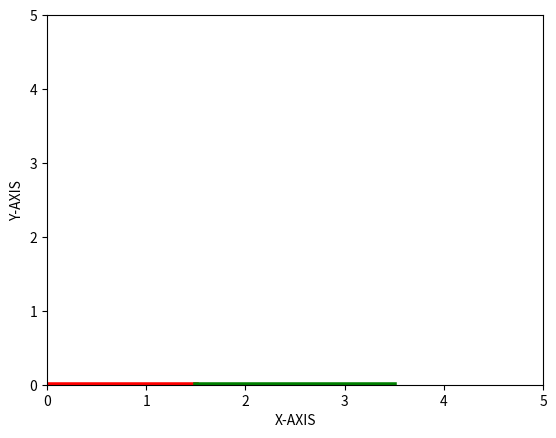
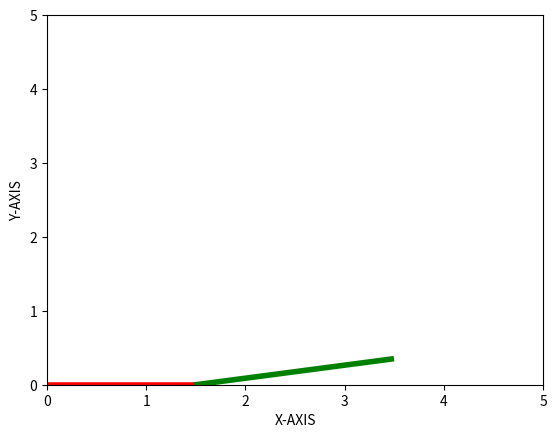
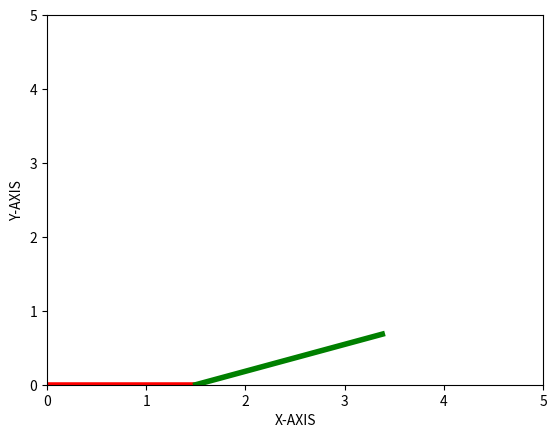
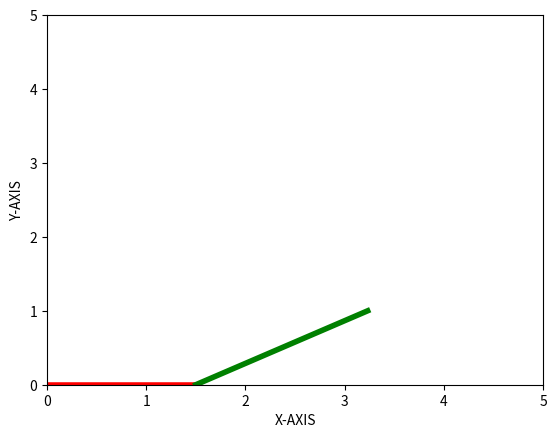
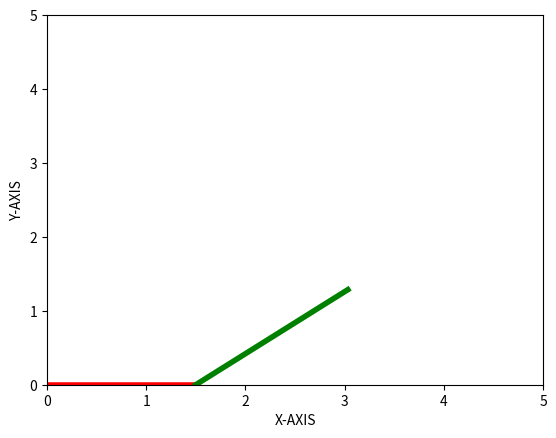
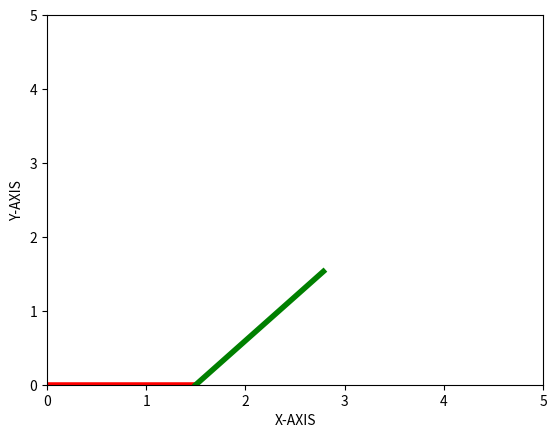
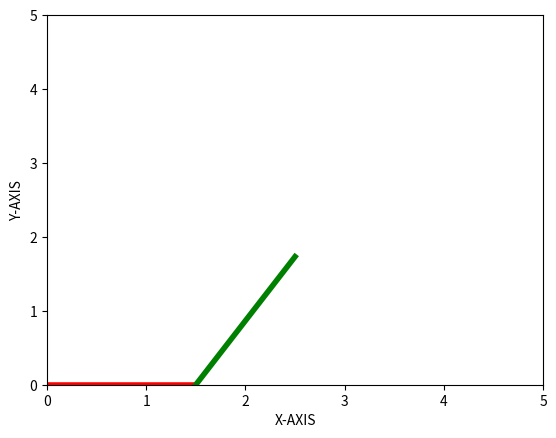
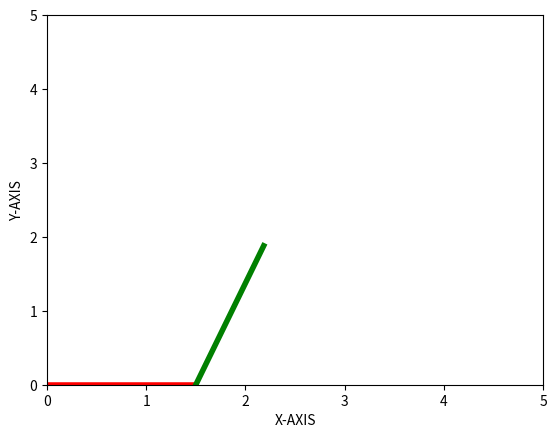
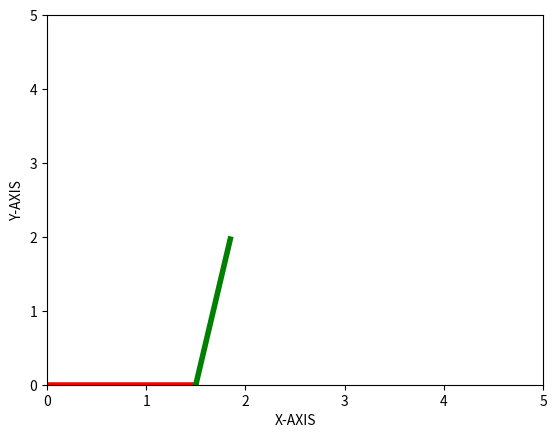
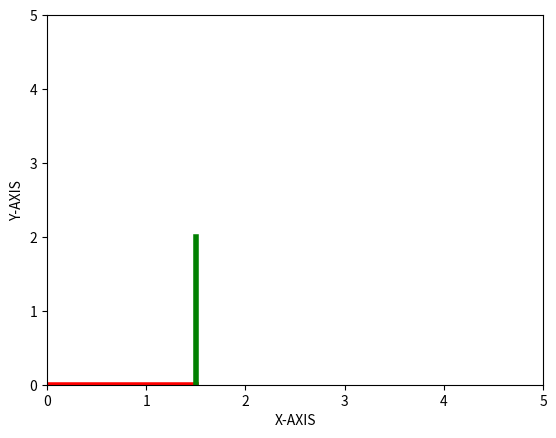
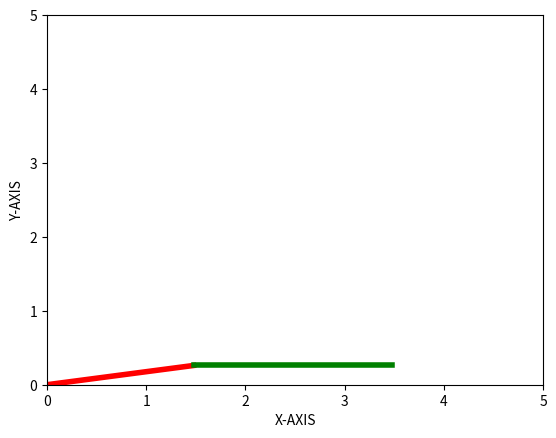
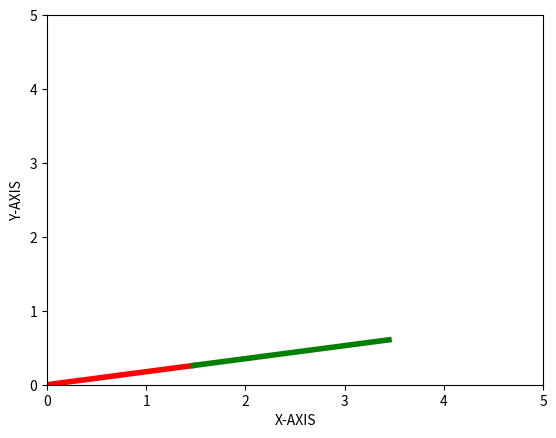
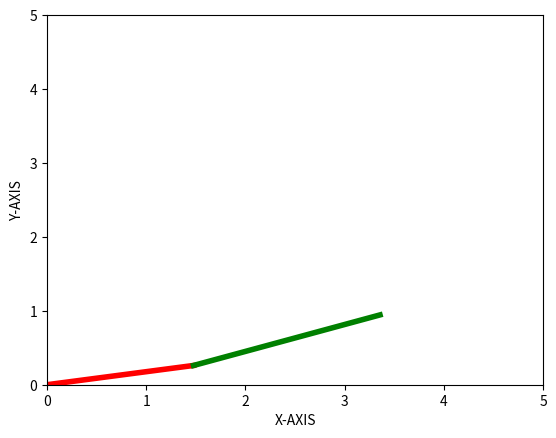
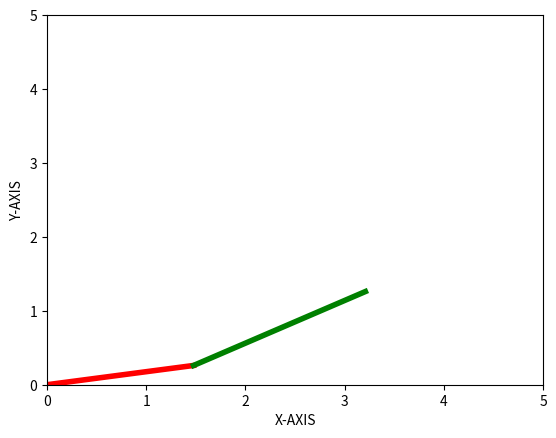
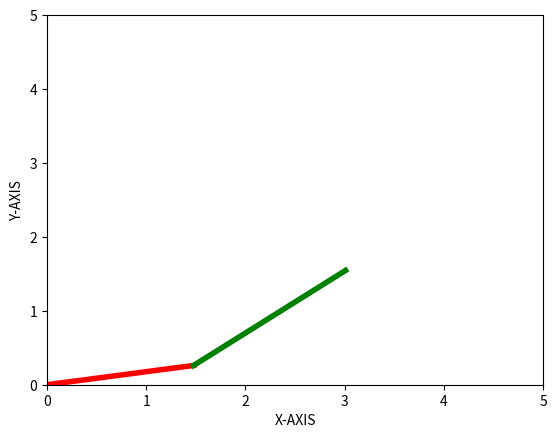
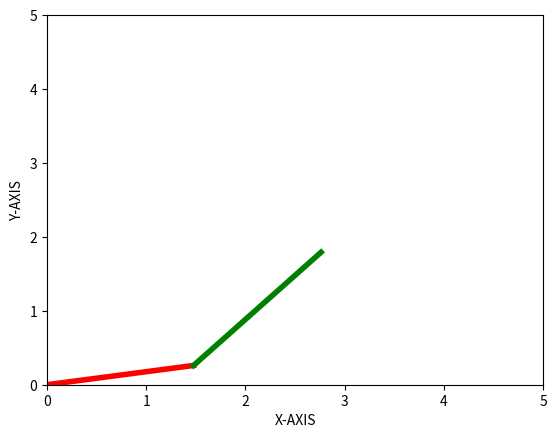

The matplotlib source for these figures, in order:
import math
import matplotlib.pyplot as plt

#Both Arm's length
l1=1.5
l2=2

#no. of divisions for angle(0-90)
n_theta = 10

theta_start = 0
theta_end = 90

#now to store value of all angles in radian
theta1 = []
theta2 = []

#we can't right degree in formula thats why we use radians
for i in range(theta_start, theta_end+1, n_theta):  #(0, 91, 10)
    val = math.radians(i) #to convert into radian
    theta1.append(val)
    theta2.append(val)

#[x0, y0]
x0 = 0
y0 = 0

#for [x1, y1], [x2, y2]

#in this case 100 images will generate
image = 1

for i in theta1:
  for j in theta2:
    x1 = l1*math.cos(i)
    y1 = l1*math.sin(i)

    x2 = x1 + l2*math.cos(j)
    y2 = y1 + l2*math.sin(j)

    #create file for each output image
    fileName = str(image) + '.png'
    image+=1

    #plot the image
    plt.figure()
    plt.plot( [x0,x1],[y0,y1], 'r', linewidth=4) #(x-axis, y-axis, color, width)
    plt.plot( [x1,x2],[y1,y2], 'g', linewidth=4)

    #limits of x-axis and y-axis
    plt.xlim([0,5])
    plt.ylim([0,5])

    #labels
    plt.xlabel('X-AXIS')
    plt.ylabel('Y-AXIS')

    #save all the files
    plt.savefig(fileName)

